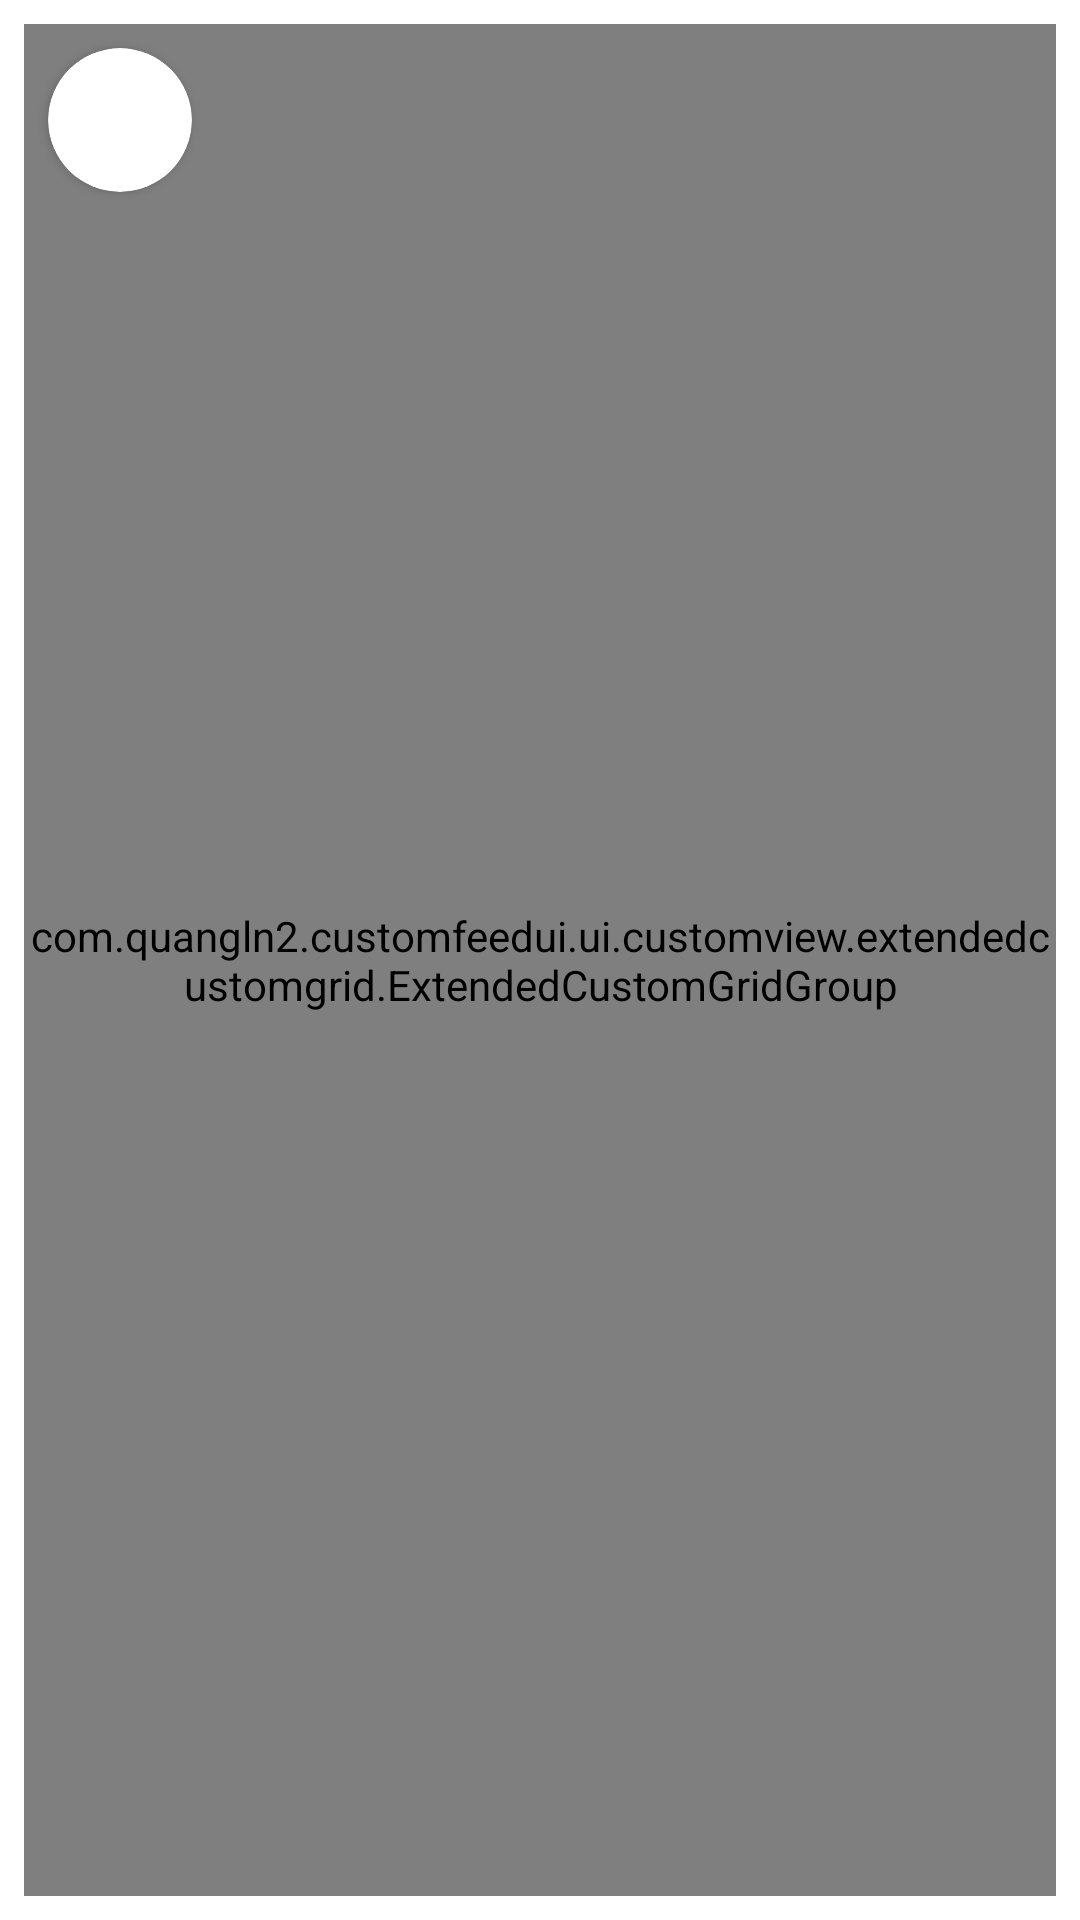

This screen was rendered from an Android layout file. Write that file and the resources it references.
<!-- AndroidManifest.xml: application theme Theme.CustomFeed -->
<!-- res/layout/fragment_view_more.xml -->
<?xml version="1.0" encoding="utf-8"?>
<layout>
    <ScrollView xmlns:android="http://schemas.android.com/apk/res/android"
        xmlns:app="http://schemas.android.com/apk/res-auto"
        xmlns:tools="http://schemas.android.com/tools"
        android:layout_width="match_parent"
        android:layout_height="match_parent"
        android:fillViewport="true"
        android:scrollbars="vertical"
        tools:context=".ui.screens.viewmore.ViewMoreFragment"
        tools:ignore="SpeakableTextPresentCheck">

        <androidx.constraintlayout.widget.ConstraintLayout
            android:layout_width="fill_parent"
            android:layout_height="fill_parent"
            android:orientation="vertical">

            <androidx.cardview.widget.CardView
                android:id="@+id/my_avatar"
                android:layout_width="wrap_content"
                android:layout_height="wrap_content"
                android:layout_marginStart="16dp"
                android:layout_marginTop="16dp"
                app:cardCornerRadius="24dp"
                app:cardPreventCornerOverlap="false"
                app:layout_constraintStart_toStartOf="parent"
                app:layout_constraintTop_toTopOf="parent">

                <ImageView
                    android:id="@+id/my_avatar_image"
                    android:layout_width="48dp"
                    android:layout_height="48dp"
                    android:contentDescription="@string/avatar" />
            </androidx.cardview.widget.CardView>


            <TextView
                android:id="@+id/my_name"
                style="@style/TextColor"
                android:layout_width="wrap_content"
                android:layout_height="wrap_content"
                android:layout_marginLeft="16dp"
                android:layout_marginTop="16dp"
                android:text="Quang Le"
                android:textSize="16sp"
                android:textStyle="bold"
                app:layout_constraintStart_toEndOf="@id/my_avatar"
                app:layout_constraintTop_toTopOf="parent" />

            <TextView
                android:id="@+id/created_time"
                android:layout_width="wrap_content"
                android:layout_height="wrap_content"
                android:layout_marginLeft="16dp"
                android:layout_marginTop="4dp"
                android:text="1 hours ago"
                android:textStyle="bold"
                app:layout_constraintStart_toEndOf="@id/my_avatar"
                app:layout_constraintTop_toBottomOf="@id/my_name"

                />

            <TextView
                android:id="@+id/caption"
                style="@style/TextColor"
                android:layout_width="wrap_content"
                android:layout_height="wrap_content"
                android:layout_margin="16dp"
                android:paddingRight="32dp"
                android:text="@string/sample_text_more"
                app:layout_constraintStart_toStartOf="parent"
                app:layout_constraintTop_toBottomOf="@id/created_time" />

            <com.quangln2.customfeedui.ui.customview.extendedcustomgrid.ExtendedCustomGridGroup
                android:id="@+id/extendedCustomGridGroup"
                android:layout_width="match_parent"
                android:layout_height="match_parent"
                android:layout_marginHorizontal="8dp"
                android:layout_marginVertical="8dp"
                app:layout_constraintStart_toStartOf="parent"
                app:layout_constraintTop_toBottomOf="@id/caption"
                />



        </androidx.constraintlayout.widget.ConstraintLayout>

    </ScrollView>
</layout>
<!-- resources referenced by this layout -->
<resources>
  <string name="avatar">Avatar</string>
  <string name="sample_text_more">How many people are there?</string>
  <style name="TextColor">
          <item name="android:textColor">@color/black</item>
      </style>
  <style name="Theme.CustomFeed" parent="Theme.MaterialComponents.DayNight.DarkActionBar">
          
          <item name="colorPrimary">@color/blue</item>
          
          <item name="android:statusBarColor" tools:targetApi="l">@color/blue</item>
          <item name="colorPrimaryDark">@color/black</item>
          
      </style>
  <color name="black">#FF000000</color>
  <color name="blue">#0091FF</color>
</resources>
